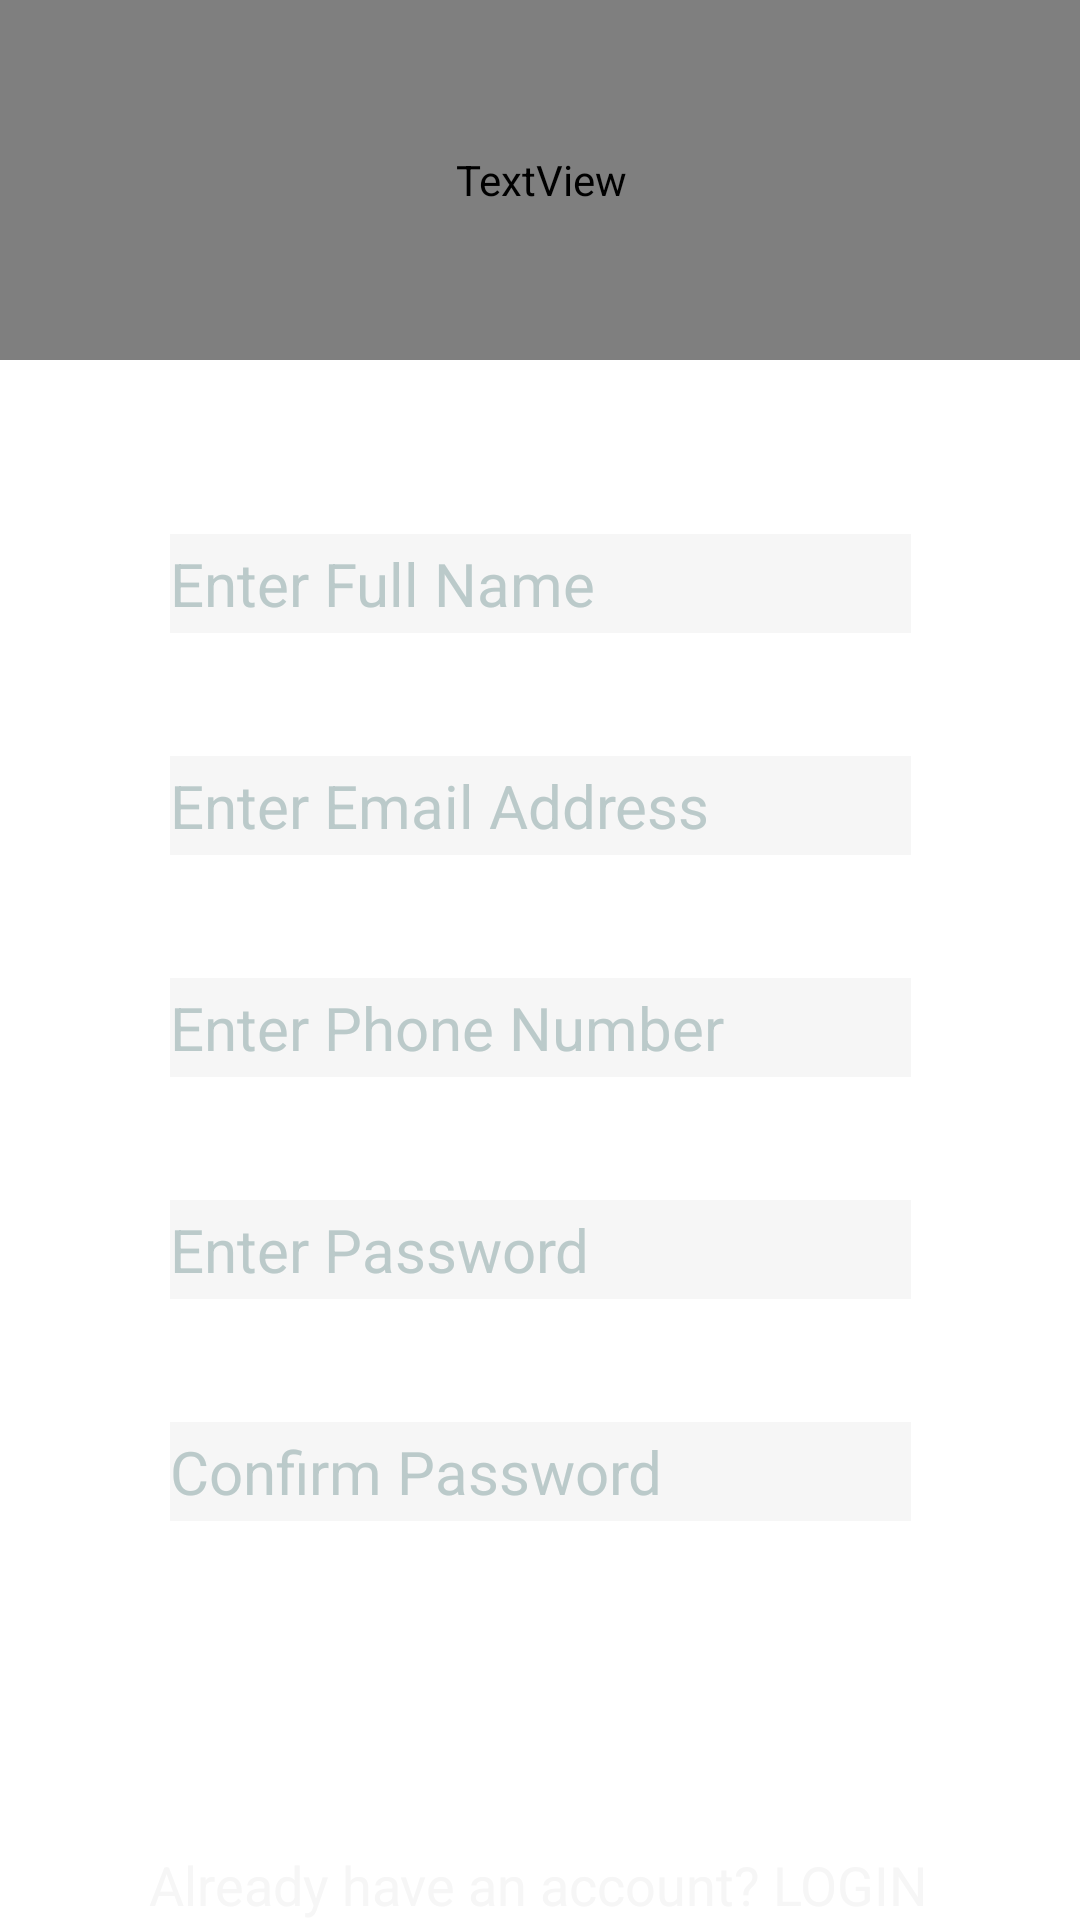

This screen was rendered from an Android layout file. Write that file and the resources it references.
<!-- AndroidManifest.xml: application theme Theme.OnlineStudentPlatform -->
<!-- res/layout/activity_sign_up.xml -->
<?xml version="1.0" encoding="utf-8"?>
<androidx.constraintlayout.widget.ConstraintLayout xmlns:android="http://schemas.android.com/apk/res/android"
    xmlns:app="http://schemas.android.com/apk/res-auto"
    xmlns:tools="http://schemas.android.com/tools"
    android:layout_width="match_parent"
    android:layout_height="match_parent"
    tools:context=".View.SignUp">


        <TextView
            android:id="@+id/textViewSignUp"
            android:layout_width="370dp"
            android:layout_height="120dp"
            android:layout_marginBottom="48dp"
            android:fontFamily="@font/tahu"
            android:gravity="center"
            android:text="@string/banner_signup"
            android:textColor="@color/app_color"
            android:textSize="80sp"
            app:layout_constraintBottom_toTopOf="@+id/inputSignUpFullName"
            app:layout_constraintEnd_toEndOf="parent"
            app:layout_constraintStart_toStartOf="parent"
            app:layout_constraintTop_toTopOf="parent" />

        <EditText
            android:id="@+id/inputSignUpFullName"
            android:layout_width="255dp"
            android:layout_height="50dp"
            android:layout_marginTop="48dp"
            android:backgroundTint="@color/app_color"
            android:backgroundTintMode="add"
            android:ems="10"
            android:hint="@string/hint_name"
            android:inputType="text"
            android:textColorHint="@color/hint_color"
            android:textSize="20sp"
            app:layout_constraintEnd_toEndOf="parent"
            app:layout_constraintStart_toStartOf="parent"
            app:layout_constraintTop_toBottomOf="@+id/textViewSignUp" />

        <EditText
            android:id="@+id/inputSignUpEmail"
            android:layout_width="255dp"
            android:layout_height="50dp"
            android:layout_marginTop="24dp"
            android:backgroundTint="@color/app_color"
            android:backgroundTintMode="add"
            android:ems="10"
            android:hint="@string/hint_email"
            android:inputType="textEmailAddress"
            android:textColorHint="@color/hint_color"
            android:textSize="20sp"
            app:layout_constraintEnd_toEndOf="parent"
            app:layout_constraintStart_toStartOf="parent"
            app:layout_constraintTop_toBottomOf="@+id/inputSignUpFullName" />

        <EditText
            android:id="@+id/inputSignUpPhone"
            android:layout_width="255dp"
            android:layout_height="50dp"
            android:layout_marginTop="24dp"
            android:backgroundTint="@color/app_color"
            android:backgroundTintMode="add"
            android:ems="10"
            android:hint="@string/hint_phone"
            android:inputType="phone"
            android:textColorHint="@color/hint_color"
            android:textSize="20sp"
            app:layout_constraintEnd_toEndOf="parent"
            app:layout_constraintStart_toStartOf="parent"
            app:layout_constraintTop_toBottomOf="@+id/inputSignUpEmail" />

        <EditText
            android:id="@+id/inputSignUpPassword"
            android:layout_width="255dp"
            android:layout_height="50dp"
            android:layout_marginTop="24dp"
            android:backgroundTint="@color/app_color"
            android:backgroundTintMode="add"
            android:ems="10"
            android:hint="@string/hint_password"
            android:inputType="textPassword"
            android:textColorHint="@color/hint_color"
            android:textSize="20sp"
            app:layout_constraintEnd_toEndOf="parent"
            app:layout_constraintStart_toStartOf="parent"
            app:layout_constraintTop_toBottomOf="@+id/inputSignUpPhone" />

        <EditText
            android:id="@+id/inputSignUpConfirmPassword"
            android:layout_width="255dp"
            android:layout_height="50dp"
            android:layout_marginTop="24dp"
            android:backgroundTint="@color/app_color"
            android:backgroundTintMode="add"
            android:ems="10"
            android:hint="@string/hint_confirm_password"
            android:inputType="textPassword"
            android:textColorHint="@color/hint_color"
            android:textSize="20sp"
            app:layout_constraintEnd_toEndOf="parent"
            app:layout_constraintStart_toStartOf="parent"
            app:layout_constraintTop_toBottomOf="@+id/inputSignUpPassword" />

        <Button
            android:id="@+id/signUpButton"
            android:layout_width="255dp"
            android:layout_height="50dp"
            android:layout_marginTop="24dp"
            android:background="@drawable/shape_button"
            android:text="@string/signup"
            android:textColor="@color/white"
            android:textSize="17sp"
            app:layout_constraintEnd_toEndOf="parent"
            app:layout_constraintStart_toStartOf="parent"
            app:layout_constraintTop_toBottomOf="@+id/inputSignUpConfirmPassword" />

        <TextView
            android:id="@+id/toLogin"
            android:layout_width="wrap_content"
            android:layout_height="wrap_content"
            android:layout_marginTop="28dp"
            android:text="@string/to_login"
            android:textColor="@color/app_color"
            android:textSize="18sp"
            android:clickable="true"
            android:focusable="true"
            android:minHeight="48dp"
            app:layout_constraintEnd_toEndOf="parent"
            app:layout_constraintHorizontal_bias="0.498"
            app:layout_constraintStart_toStartOf="parent"
            app:layout_constraintTop_toBottomOf="@+id/signUpButton" />





</androidx.constraintlayout.widget.ConstraintLayout>
<!-- resources referenced by this layout -->
<resources>
  <color name="app_color">#F6F6F6</color>
  <color name="hint_color">#FFBBCACA</color>
  <color name="white">#FFFFFFFF</color>
  <string name="banner_signup">Sign Up!</string>
  <string name="hint_confirm_password">Confirm Password</string>
  <string name="hint_email">Enter Email Address</string>
  <string name="hint_name">Enter Full Name</string>
  <string name="hint_password">Enter Password</string>
  <string name="hint_phone">Enter Phone Number</string>
  <string name="signup">Sign Up</string>
  <string name="to_login">Already have an account? LOGIN</string>
  <style name="Theme.OnlineStudentPlatform" parent="Theme.MaterialComponents.DayNight.DarkActionBar">
              
              <item name="colorPrimary">@color/btnedit</item>
              <item name="colorPrimaryVariant">@color/app_color</item>
              <item name="colorOnPrimary">@color/white</item>
              
              <item name="colorSecondary">@color/teal_200</item>
              <item name="colorSecondaryVariant">@color/app_color</item>
              <item name="colorOnSecondary">@color/black</item>
              
              <item name="android:statusBarColor" tools:targetApi="l">?attr/colorPrimaryVariant</item>
              
          </style>
  <color name="btnedit">#2CA7E0</color>
  <color name="teal_200">#FF03DAC5</color>
  <color name="black">#FF000000</color>
</resources>
